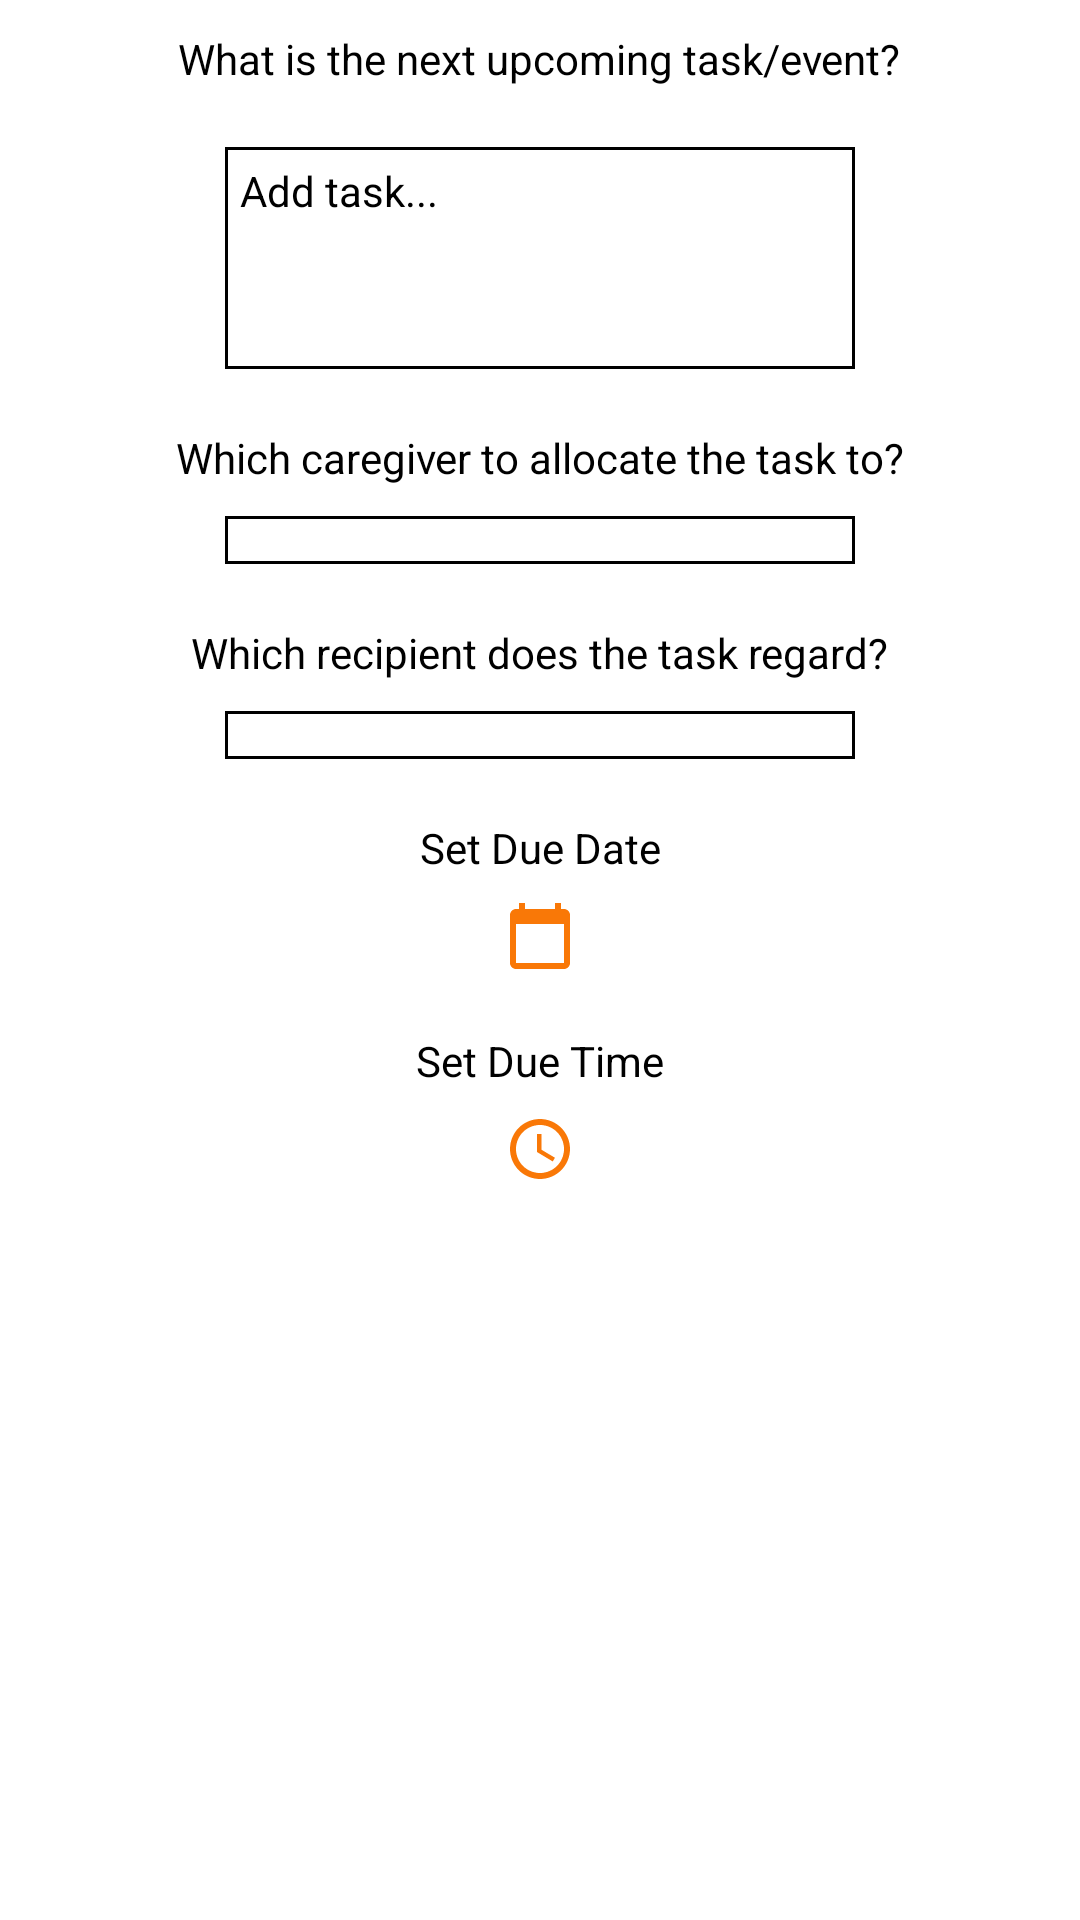

This screen was rendered from an Android layout file. Write that file and the resources it references.
<!-- AndroidManifest.xml: application theme Theme.EasyChat -->
<!-- res/layout/add_new_task.xml -->
<?xml version="1.0" encoding="utf-8"?>
<LinearLayout xmlns:android="http://schemas.android.com/apk/res/android"
    xmlns:app="http://schemas.android.com/apk/res-auto"
    xmlns:tools="http://schemas.android.com/tools"
    android:layout_width="match_parent"
    android:layout_height="match_parent"
    tools:context=".checklist.ChecklistAdd"
    android:orientation="vertical">

    <TextView
        android:layout_width="wrap_content"
        android:layout_height="wrap_content"
        android:text="What is the next upcoming task/event?"
        android:layout_margin="10dp"
        android:layout_gravity="center"
        android:textColor="@color/black"
        android:textSize="14dp" />

    <EditText
        android:id="@+id/task_edit_text"
        android:layout_width="210dp"
        android:layout_height="wrap_content"
        android:layout_margin="10dp"
        android:layout_gravity="center"
        android:paddingTop="5dp"
        android:paddingLeft="5dp"
        android:paddingBottom="50dp"
        android:background="@drawable/edit_text_border"
        android:layout_marginEnd="100dp"
        android:hint="Add task..."
        android:textSize="14dp"
        app:layout_constraintEnd_toEndOf="parent"
        app:layout_constraintHorizontal_bias="0.5"
        app:layout_constraintStart_toStartOf="parent"
        app:layout_constraintTop_toTopOf="parent" />

    <TextView
        android:layout_width="wrap_content"
        android:layout_height="wrap_content"
        android:text="Which caregiver to allocate the task to?"
        android:layout_margin="10dp"
        android:layout_gravity="center"
        android:textColor="@color/black"
        android:textSize="14dp" />

    <Spinner
        android:id="@+id/allocate_task"
        android:layout_width="210dp"
        android:layout_height="wrap_content"
        android:layout_gravity="center"
        android:textAlignment="center"
        android:padding="8dp"
        android:layout_marginBottom="10dp"
        android:background="@drawable/edit_text_border"
        android:textColor="@color/black"
        android:textSize="14dp" />

    <TextView
        android:layout_width="wrap_content"
        android:layout_height="wrap_content"
        android:text="Which recipient does the task regard?"
        android:layout_margin="10dp"
        android:layout_gravity="center"
        android:textColor="@color/black"
        android:textSize="14dp" />

    <Spinner
        android:id="@+id/recipient_task"
        android:layout_width="210dp"
        android:layout_height="wrap_content"
        android:layout_gravity="center"
        android:textAlignment="center"
        android:padding="8dp"
        android:layout_marginBottom="10dp"
        android:background="@drawable/edit_text_border"
        android:textColor="@color/black"
        android:textSize="14dp" />

    <TextView
        android:id="@+id/set_due_date"
        android:layout_width="210dp"
        android:layout_height="wrap_content"
        android:layout_gravity="center"
        android:drawableBottom="@drawable/baseline_calendar_today_24"
        android:drawablePadding="8dp"
        android:layout_margin="10dp"
        android:text="Set Due Date"
        android:textAlignment="center"
        android:textColor="@color/black"
        android:textSize="14sp"
        app:layout_constraintEnd_toEndOf="parent"
        app:layout_constraintStart_toStartOf="parent"
        app:layout_constraintTop_toBottomOf="@+id/task_edit_text" />


    <TextView
        android:id="@+id/set_due_time"
        android:layout_width="210dp"
        android:layout_height="wrap_content"
        android:drawableBottom="@drawable/baseline_access_time_24"
        android:drawablePadding="8dp"
        android:layout_gravity="center"
        android:layout_margin="10dp"
        android:text="Set Due Time"
        android:textAlignment="center"
        android:textColor="@color/black"
        android:textSize="14dp"
        app:layout_constraintEnd_toEndOf="parent"
        app:layout_constraintStart_toStartOf="parent"
        app:layout_constraintTop_toBottomOf="@+id/set_due_date" />

    <Button
        android:id="@+id/save_btn"
        android:layout_width="210dp"
        android:layout_height="wrap_content"
        android:layout_marginTop="4dp"
        android:layout_marginBottom="10dp"
        android:layout_gravity="center"
        android:backgroundTint="@color/my_primary"
        android:text="Save"
        android:textColor="@color/white" />

</LinearLayout>
<!-- resources referenced by this layout -->
<resources>
  <color name="black">#FF000000</color>
  <color name="my_primary">#1792E4</color>
  <color name="white">#FFFFFFFF</color>
  <!-- drawable baseline_access_time_24 (drawable) -->
  <vector android:height="24dp" android:tint="@color/my_secondary"
      android:viewportHeight="24" android:viewportWidth="24"
      android:width="24dp" xmlns:android="http://schemas.android.com/apk/res/android">
      <path android:fillColor="@android:color/white" android:pathData="M11.99,2C6.47,2 2,6.48 2,12s4.47,10 9.99,10C17.52,22 22,17.52 22,12S17.52,2 11.99,2zM12,20c-4.42,0 -8,-3.58 -8,-8s3.58,-8 8,-8 8,3.58 8,8 -3.58,8 -8,8z"/>
      <path android:fillColor="@android:color/white" android:pathData="M12.5,7H11v6l5.25,3.15 0.75,-1.23 -4.5,-2.67z"/>
  </vector>
  <!-- drawable baseline_calendar_today_24 (drawable) -->
  <vector android:height="24dp" android:tint="@color/my_secondary"
      android:viewportHeight="24" android:viewportWidth="24"
      android:width="24dp" xmlns:android="http://schemas.android.com/apk/res/android">
      <path android:fillColor="@color/white" android:pathData="M20,3h-1L19,1h-2v2L7,3L7,1L5,1v2L4,3c-1.1,0 -2,0.9 -2,2v16c0,1.1 0.9,2 2,2h16c1.1,0 2,-0.9 2,-2L22,5c0,-1.1 -0.9,-2 -2,-2zM20,21L4,21L4,8h16v13z"/>
  </vector>
  <!-- drawable edit_text_border (drawable) -->
  <?xml version="1.0" encoding="utf-8"?>
  <shape xmlns:android="http://schemas.android.com/apk/res/android">
      <solid android:color="@color/white"/>
      <stroke android:width="1dp" android:color="@color/black"/>/>
  </shape>
  <color name="my_secondary">#F97807</color>
</resources>
